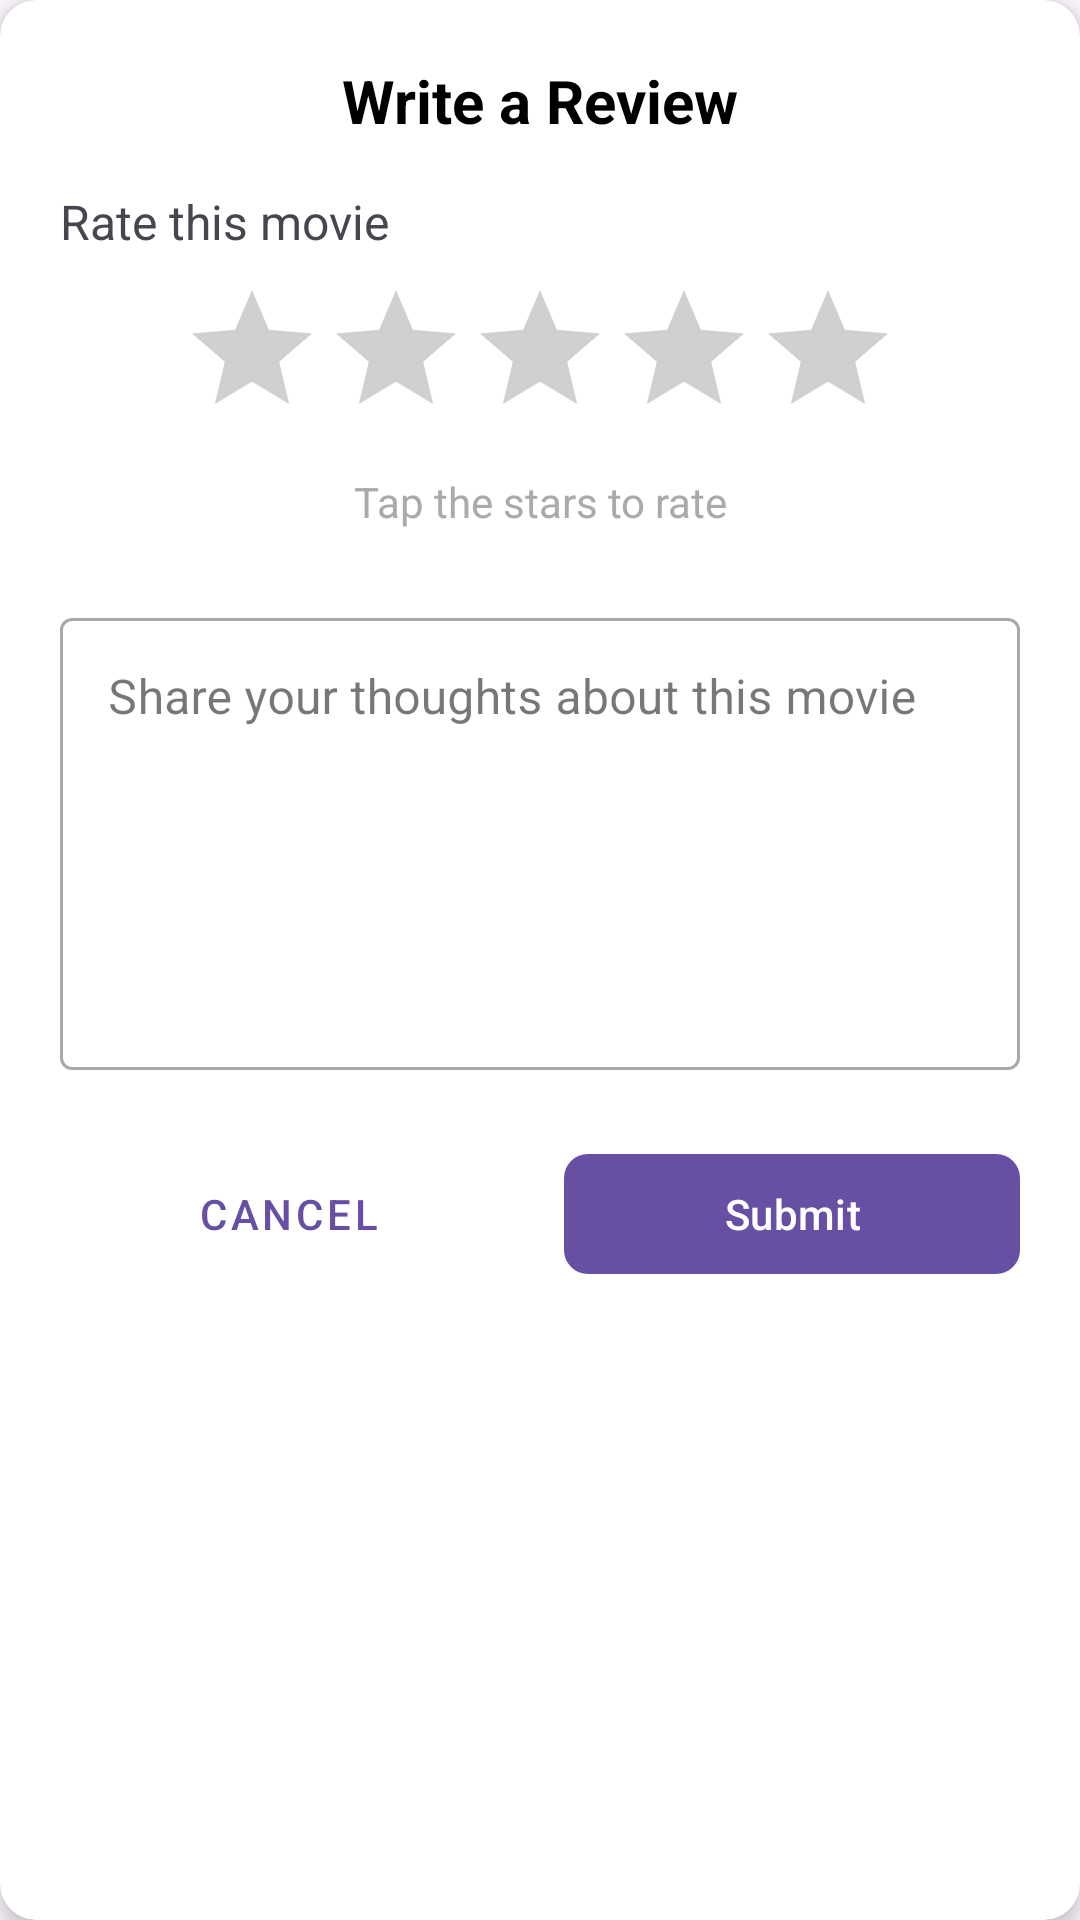

Reconstruct the res/layout file that produces this screen, plus the resources it refers to.
<!-- AndroidManifest.xml: application theme Theme.TesApi -->
<!-- res/layout/review_dialog.xml -->
<?xml version="1.0" encoding="utf-8"?>
<androidx.cardview.widget.CardView xmlns:android="http://schemas.android.com/apk/res/android"
    xmlns:app="http://schemas.android.com/apk/res-auto"
    xmlns:tools="http://schemas.android.com/tools"
    android:layout_width="match_parent"
    android:layout_height="wrap_content"
    app:cardCornerRadius="12dp"
    app:cardElevation="4dp">

    <LinearLayout
        android:layout_width="match_parent"
        android:layout_height="wrap_content"
        android:orientation="vertical"
        android:padding="20dp">

        <TextView
            android:layout_width="match_parent"
            android:layout_height="wrap_content"
            android:gravity="center"
            android:text="Write a Review"
            android:textColor="@android:color/black"
            android:textSize="20sp"
            android:textStyle="bold" />

        <TextView
            android:layout_width="match_parent"
            android:layout_height="wrap_content"
            android:layout_marginTop="16dp"
            android:text="Rate this movie"
            android:textSize="16sp" />

        <RatingBar
            android:id="@+id/ratingBarReview"
            android:layout_width="wrap_content"
            android:layout_height="wrap_content"
            android:layout_gravity="center_horizontal"
            android:layout_marginTop="8dp"
            android:layout_marginBottom="8dp"
            android:numStars="5"
            android:stepSize="0.5" />

        <TextView
            android:id="@+id/tvRatingDescription"
            android:layout_width="match_parent"
            android:layout_height="wrap_content"
            android:layout_marginBottom="16dp"
            android:gravity="center"
            android:text="Tap the stars to rate"
            android:textColor="@android:color/darker_gray"
            android:textSize="14sp" />

        <com.google.android.material.textfield.TextInputLayout
            android:id="@+id/textInputLayout"
            style="@style/Widget.MaterialComponents.TextInputLayout.OutlinedBox"
            android:layout_width="match_parent"
            android:layout_height="wrap_content"
            android:layout_marginTop="8dp"
            android:hint="Share your thoughts about this movie">

            <com.google.android.material.textfield.TextInputEditText
                android:id="@+id/etReviewContent"
                android:layout_width="match_parent"
                android:layout_height="wrap_content"
                android:gravity="top"
                android:inputType="textMultiLine"
                android:lines="6" />

        </com.google.android.material.textfield.TextInputLayout>

        <LinearLayout
            android:layout_width="match_parent"
            android:layout_height="wrap_content"
            android:layout_marginTop="24dp"
            android:orientation="horizontal">

            <com.google.android.material.button.MaterialButton
                android:id="@+id/btnCancel"
                style="@style/Widget.MaterialComponents.Button.TextButton"
                android:layout_width="0dp"
                android:layout_height="wrap_content"
                android:layout_marginEnd="8dp"
                android:layout_weight="1"
                android:text="Cancel" />

            <com.google.android.material.button.MaterialButton
                android:id="@+id/btnSubmitReview"
                android:layout_width="0dp"
                android:layout_height="wrap_content"
                android:layout_marginStart="8dp"
                android:layout_weight="1"
                android:text="Submit"
                app:cornerRadius="8dp" />
        </LinearLayout>
    </LinearLayout>
</androidx.cardview.widget.CardView>
<!-- resources referenced by this layout -->
<resources>
  <style name="Theme.TesApi" parent="Base.Theme.TesApi" />
  <style name="Base.Theme.TesApi" parent="Theme.Material3.DayNight.NoActionBar">
          
          
      </style>
</resources>
